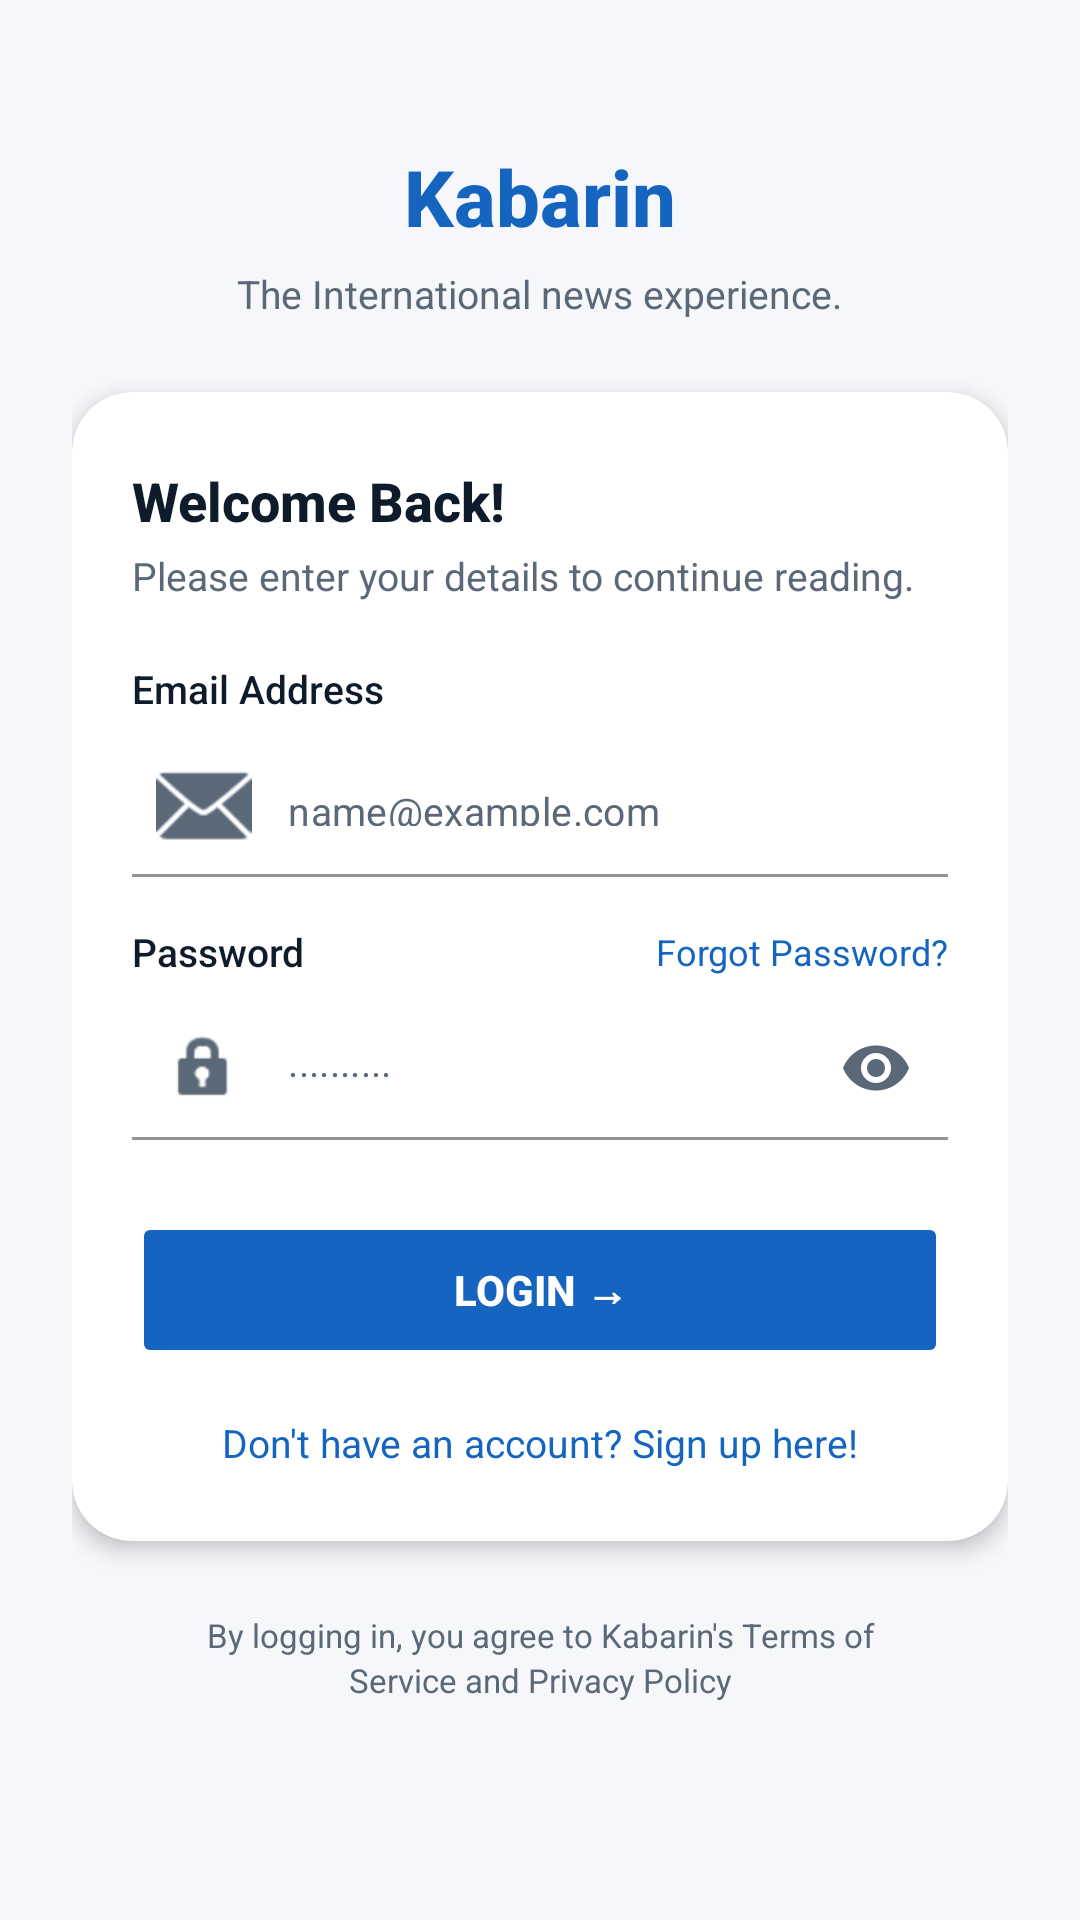

Layout XML and referenced resources for this Android screen:
<!-- AndroidManifest.xml: application theme Theme.Kabarin -->
<!-- res/layout/activity_login.xml -->
<?xml version="1.0" encoding="utf-8"?>
<ScrollView
    xmlns:android="http://schemas.android.com/apk/res/android"
    xmlns:app="http://schemas.android.com/apk/res-auto"
    xmlns:tools="http://schemas.android.com/tools"
    android:layout_width="match_parent"
    android:layout_height="match_parent"
    android:background="?android:attr/windowBackground"
    android:fillViewport="true"
    tools:context="activity.LoginActivity">

    <LinearLayout
        android:layout_width="match_parent"
        android:layout_height="wrap_content"
        android:orientation="vertical"
        android:gravity="center_horizontal"
        android:paddingStart="24dp"
        android:paddingEnd="24dp"
        android:paddingTop="48dp"
        android:paddingBottom="32dp">

        <TextView
            android:layout_width="wrap_content"
            android:layout_height="wrap_content"
            android:text="@string/app_name"
            android:textColor="?attr/colorPrimary"
            android:textSize="26sp"
            android:textStyle="bold"
            android:fontFamily="sans-serif-medium"
            android:gravity="center" />

        <TextView
            android:layout_width="wrap_content"
            android:layout_height="wrap_content"
            android:layout_marginTop="6dp"
            android:text="@string/tagline"
            android:textColor="?attr/colorOnSurfaceVariant"
            android:textSize="13sp"
            android:gravity="center"
            android:fontFamily="sans-serif" />

        <androidx.cardview.widget.CardView
            android:layout_width="match_parent"
            android:layout_height="wrap_content"
            android:layout_marginTop="24dp"
            app:cardCornerRadius="20dp"
            app:cardElevation="4dp"
            app:cardBackgroundColor="?attr/colorSurface">

            <LinearLayout
                android:layout_width="match_parent"
                android:layout_height="wrap_content"
                android:orientation="vertical"
                android:paddingStart="20dp"
                android:paddingEnd="20dp"
                android:paddingTop="24dp"
                android:paddingBottom="24dp">

                <TextView
                    android:layout_width="wrap_content"
                    android:layout_height="wrap_content"
                    android:text="@string/welcome_back"
                    android:textColor="?attr/colorOnSurface"
                    android:textSize="18sp"
                    android:textStyle="bold"
                    android:fontFamily="sans-serif-medium" />

                <TextView
                    android:layout_width="wrap_content"
                    android:layout_height="wrap_content"
                    android:layout_marginTop="4dp"
                    android:text="@string/login_desc"
                    android:textColor="?attr/colorOnSurfaceVariant"
                    android:textSize="13sp"
                    android:fontFamily="sans-serif" />

                <TextView
                    android:layout_width="wrap_content"
                    android:layout_height="wrap_content"
                    android:layout_marginTop="20dp"
                    android:text="@string/email_address"
                    android:textColor="?attr/colorOnSurface"
                    android:textSize="13sp"
                    android:fontFamily="sans-serif-medium" />

                <com.google.android.material.textfield.TextInputLayout
                    android:layout_width="match_parent"
                    android:layout_height="wrap_content"
                    android:layout_marginTop="6dp"
                    app:boxBackgroundColor="?attr/colorSurface"
                    app:boxBackgroundMode="filled"
                    app:boxCornerRadiusTopStart="10dp"
                    app:boxCornerRadiusTopEnd="10dp"
                    app:boxCornerRadiusBottomStart="10dp"
                    app:boxCornerRadiusBottomEnd="10dp"
                    app:boxStrokeColor="?attr/colorPrimary"
                    app:boxStrokeWidth="1dp"
                    app:hintEnabled="false"
                    app:startIconDrawable="@android:drawable/ic_dialog_email"
                    app:startIconTint="?attr/colorOnSurfaceVariant"
                    style="@style/Widget.MaterialComponents.TextInputLayout.OutlinedBox">

                    <com.google.android.material.textfield.TextInputEditText
                        android:id="@+id/etEmail"
                        android:layout_width="match_parent"
                        android:layout_height="48dp"
                        android:hint="name@example.com"
                        android:textColorHint="?attr/colorOnSurfaceVariant"
                        android:textColor="?attr/colorOnSurface"
                        android:textSize="13sp"
                        android:inputType="textEmailAddress"
                        android:fontFamily="sans-serif" />

                </com.google.android.material.textfield.TextInputLayout>

                <LinearLayout
                    android:layout_width="match_parent"
                    android:layout_height="wrap_content"
                    android:layout_marginTop="16dp"
                    android:orientation="horizontal"
                    android:gravity="center_vertical">

                    <TextView
                        android:layout_width="0dp"
                        android:layout_height="wrap_content"
                        android:layout_weight="1"
                        android:text="@string/password"
                        android:textColor="?attr/colorOnSurface"
                        android:textSize="13sp"
                        android:fontFamily="sans-serif-medium" />

                    <TextView
                        android:id="@+id/tvForgotPassword"
                        android:layout_width="wrap_content"
                        android:layout_height="wrap_content"
                        android:text="@string/forgot_password"
                        android:textColor="?attr/colorPrimary"
                        android:textSize="12sp"
                        android:fontFamily="sans-serif" />

                </LinearLayout>

                <com.google.android.material.textfield.TextInputLayout
                    android:layout_width="match_parent"
                    android:layout_height="wrap_content"
                    android:layout_marginTop="6dp"
                    app:boxBackgroundColor="?attr/colorSurface"
                    app:boxBackgroundMode="filled"
                    app:boxCornerRadiusTopStart="10dp"
                    app:boxCornerRadiusTopEnd="10dp"
                    app:boxCornerRadiusBottomStart="10dp"
                    app:boxCornerRadiusBottomEnd="10dp"
                    app:boxStrokeColor="?attr/colorPrimary"
                    app:boxStrokeWidth="1dp"
                    app:hintEnabled="false"
                    app:startIconDrawable="@android:drawable/ic_lock_idle_lock"
                    app:startIconTint="?attr/colorOnSurfaceVariant"
                    app:endIconMode="password_toggle"
                    app:endIconTint="?attr/colorOnSurfaceVariant"
                    style="@style/Widget.MaterialComponents.TextInputLayout.OutlinedBox">

                    <com.google.android.material.textfield.TextInputEditText
                        android:id="@+id/etPassword"
                        android:layout_width="match_parent"
                        android:layout_height="48dp"
                        android:hint="··········"
                        android:textColorHint="?attr/colorOnSurfaceVariant"
                        android:textColor="?attr/colorOnSurface"
                        android:textSize="13sp"
                        android:inputType="textPassword"
                        android:fontFamily="sans-serif" />

                </com.google.android.material.textfield.TextInputLayout>

                <Button
                    android:id="@+id/btnLogin"
                    android:layout_width="match_parent"
                    android:layout_height="52dp"
                    android:layout_marginTop="24dp"
                    android:text="@string/login_button"
                    android:textColor="?attr/colorOnPrimary"
                    android:textSize="14sp"
                    android:textStyle="bold"
                    android:fontFamily="sans-serif-medium"
                    android:backgroundTint="?attr/colorPrimary"
                    android:stateListAnimator="@null"
                    app:cornerRadius="14dp" />

                <TextView
                    android:id="@+id/tvSignUp"
                    android:layout_width="match_parent"
                    android:layout_height="wrap_content"
                    android:layout_marginTop="16dp"
                    android:gravity="center"
                    android:text="@string/no_account"
                    android:textColor="?attr/colorPrimary"
                    android:textSize="13sp"
                    android:fontFamily="sans-serif" />

            </LinearLayout>
        </androidx.cardview.widget.CardView>

        <TextView
            android:layout_width="match_parent"
            android:layout_height="wrap_content"
            android:layout_marginTop="24dp"
            android:fontFamily="sans-serif"
            android:gravity="center"
            android:lineSpacingExtra="2dp"
            android:text="@string/terms_policy"
            android:textColor="?attr/colorOnSurfaceVariant"
            android:textSize="11sp" />

    </LinearLayout>
</ScrollView>
<!-- resources referenced by this layout -->
<resources>
  <string name="app_name">Kabarin</string>
  <string name="email_address">Email Address</string>
  <string name="forgot_password">Forgot Password?</string>
  <string name="login_button">Login →</string>
  <string name="login_desc">Please enter your details to continue reading.</string>
  <string name="no_account">Don\'t have an account? Sign up here!</string>
  <string name="password">Password</string>
  <string name="tagline">The International news experience.</string>
  <string name="terms_policy">By logging in, you agree to Kabarin\'s Terms of\nService and Privacy Policy</string>
  <string name="welcome_back">Welcome Back!</string>
  <style name="Theme.Kabarin" parent="Base.Theme.Kabarin" />
  <style name="Base.Theme.Kabarin" parent="Theme.Material3.DayNight.NoActionBar">
          <item name="colorPrimary">#1565C0</item>
          <item name="colorOnPrimary">#FFFFFF</item>
          <item name="colorPrimaryContainer">#D0E4F7</item>
  
          <item name="android:windowBackground">#F5F7FA</item>
          <item name="colorSurface">#FFFFFF</item>
          <item name="colorOnSurface">#0D1B2A</item>
          <item name="colorOnSurfaceVariant">#5A6878</item>
          <item name="colorOutline">#E8ECF0</item>
  
          <item name="colorControlNormal">?attr/colorOnSurface</item>
      </style>
</resources>
